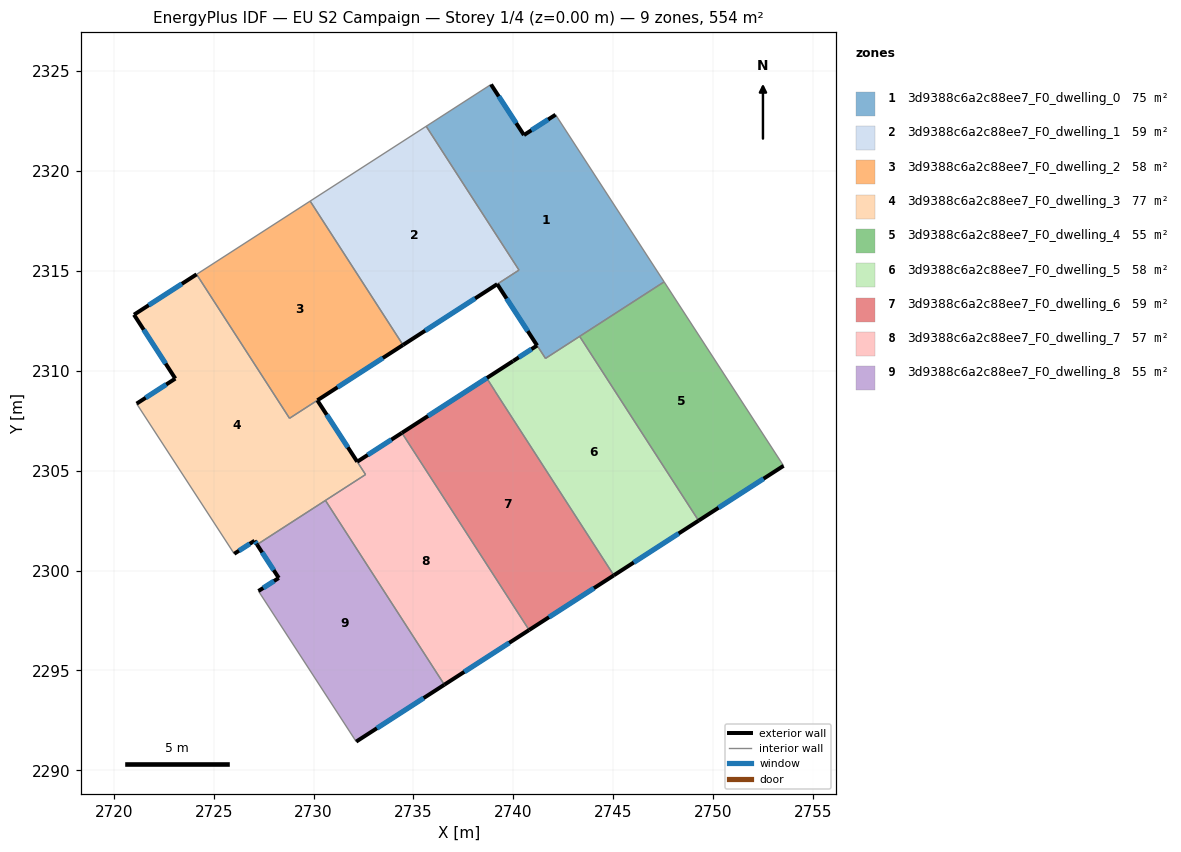
=== STOREY PLAN SPEC (per zone: floor XY polygon, exterior-wall plan segments, windows/doors) ===
zone 1: 3d9388c6a2c88ee7_F0_dwelling_0  (75.0 m²)
  floor: (2742.12, 2322.82) (2747.55, 2314.45) (2741.61, 2310.62) (2739.20, 2314.34) (2740.28, 2315.04) (2735.64, 2322.24) (2738.88, 2324.33) (2740.53, 2321.80)
  exterior wall: (2740.53, 2321.80) – (2738.88, 2324.33)  [3.0 m]
    window: (2740.15, 2322.39) – (2739.27, 2323.74)  [2.5 m²]
  exterior wall: (2742.12, 2322.82) – (2740.53, 2321.80)  [1.9 m]
    window: (2741.74, 2322.58) – (2740.90, 2322.04)  [1.6 m²]
  exterior wall: (2739.19, 2314.34) – (2741.19, 2311.26)  [3.7 m]
    window: (2739.66, 2313.62) – (2740.72, 2311.99)  [3.1 m²]
  interior walls: 7
zone 2: 3d9388c6a2c88ee7_F0_dwelling_1  (59.2 m²)
  floor: (2735.64, 2322.24) (2740.28, 2315.04) (2734.48, 2311.29) (2729.83, 2318.49)
  exterior wall: (2734.48, 2311.29) – (2739.20, 2314.34)  [5.6 m]
    window: (2735.59, 2312.01) – (2738.09, 2313.62)  [4.7 m²]
  interior walls: 4
zone 3: 3d9388c6a2c88ee7_F0_dwelling_2  (58.0 m²)
  floor: (2729.83, 2318.49) (2734.48, 2311.29) (2728.80, 2307.62) (2724.15, 2314.83)
  exterior wall: (2730.20, 2308.52) – (2734.48, 2311.29)  [5.1 m]
    window: (2731.20, 2309.17) – (2733.47, 2310.64)  [4.3 m²]
  interior walls: 4
zone 4: 3d9388c6a2c88ee7_F0_dwelling_3  (76.6 m²)
  floor: (2730.19, 2308.52) (2732.60, 2304.81) (2727.17, 2301.30) (2727.05, 2301.49) (2726.03, 2300.84) (2721.15, 2308.36) (2723.08, 2309.61) (2721.01, 2312.81) (2724.15, 2314.83) (2728.80, 2307.62)
  exterior wall: (2727.05, 2301.49) – (2727.17, 2301.30)  [0.2 m]
    window: (2727.08, 2301.45) – (2727.14, 2301.35)  [0.2 m²]
  exterior wall: (2726.03, 2300.84) – (2727.05, 2301.49)  [1.2 m]
    window: (2726.27, 2300.99) – (2726.81, 2301.34)  [1.0 m²]
  exterior wall: (2723.08, 2309.61) – (2721.15, 2308.36)  [2.3 m]
    window: (2722.63, 2309.31) – (2721.60, 2308.65)  [1.9 m²]
  exterior wall: (2721.01, 2312.81) – (2723.08, 2309.61)  [3.8 m]
    window: (2721.50, 2312.06) – (2722.60, 2310.36)  [3.2 m²]
  exterior wall: (2724.15, 2314.83) – (2721.01, 2312.81)  [3.7 m]
    window: (2723.41, 2314.35) – (2721.75, 2313.28)  [3.1 m²]
  exterior wall: (2732.19, 2305.45) – (2730.19, 2308.52)  [3.7 m]
    window: (2731.72, 2306.17) – (2730.66, 2307.80)  [3.1 m²]
  interior walls: 6
zone 5: 3d9388c6a2c88ee7_F0_dwelling_4  (55.4 m²)
  floor: (2747.55, 2314.45) (2753.53, 2305.24) (2749.27, 2302.50) (2743.32, 2311.72)
  exterior wall: (2749.27, 2302.50) – (2753.53, 2305.24)  [5.1 m]
    window: (2750.27, 2303.14) – (2752.53, 2304.60)  [4.3 m²]
  interior walls: 3
zone 6: 3d9388c6a2c88ee7_F0_dwelling_5  (57.7 m²)
  floor: (2743.32, 2311.72) (2749.27, 2302.50) (2745.03, 2299.76) (2739.08, 2308.98) (2738.67, 2309.63) (2739.99, 2310.49) (2741.19, 2311.26) (2741.61, 2310.62)
  exterior wall: (2741.19, 2311.26) – (2739.99, 2310.49)  [1.4 m]
    window: (2740.91, 2311.08) – (2740.27, 2310.67)  [1.2 m²]
  exterior wall: (2745.03, 2299.76) – (2749.27, 2302.50)  [5.0 m]
    window: (2746.03, 2300.40) – (2748.28, 2301.86)  [4.3 m²]
  interior walls: 6
zone 7: 3d9388c6a2c88ee7_F0_dwelling_6  (59.3 m²)
  floor: (2739.99, 2310.49) (2738.67, 2309.63) (2739.08, 2308.98) (2745.03, 2299.76) (2740.79, 2297.02) (2734.42, 2306.89)
  exterior wall: (2739.99, 2310.49) – (2734.42, 2306.89)  [6.6 m]
    window: (2738.68, 2309.64) – (2735.73, 2307.74)  [5.6 m²]
  exterior wall: (2740.79, 2297.02) – (2745.03, 2299.76)  [5.0 m]
    window: (2741.79, 2297.67) – (2744.04, 2299.12)  [4.3 m²]
  interior walls: 4
zone 8: 3d9388c6a2c88ee7_F0_dwelling_7  (57.5 m²)
  floor: (2734.42, 2306.89) (2740.79, 2297.02) (2736.55, 2294.29) (2730.60, 2303.51) (2732.60, 2304.81) (2732.19, 2305.45)
  exterior wall: (2734.42, 2306.89) – (2732.19, 2305.45)  [2.7 m]
    window: (2733.90, 2306.55) – (2732.71, 2305.79)  [2.2 m²]
  exterior wall: (2736.55, 2294.29) – (2740.79, 2297.02)  [5.0 m]
    window: (2737.54, 2294.93) – (2739.79, 2296.38)  [4.3 m²]
  interior walls: 4
zone 9: 3d9388c6a2c88ee7_F0_dwelling_8  (55.4 m²)
  floor: (2730.60, 2303.51) (2736.55, 2294.29) (2732.14, 2291.44) (2727.24, 2298.98) (2728.26, 2299.63) (2727.17, 2301.30)
  exterior wall: (2732.14, 2291.44) – (2736.55, 2294.29)  [5.3 m]
    window: (2733.17, 2292.11) – (2735.51, 2293.62)  [4.4 m²]
  exterior wall: (2728.26, 2299.63) – (2727.24, 2298.98)  [1.2 m]
    window: (2728.02, 2299.48) – (2727.48, 2299.13)  [1.0 m²]
  exterior wall: (2727.17, 2301.30) – (2728.26, 2299.63)  [2.0 m]
    window: (2727.43, 2300.91) – (2728.01, 2300.02)  [1.7 m²]
  interior walls: 3

=== DERIVED (storey summary) ===
Building: EU S2 Campaign
Storey: 1 of 4  (floor level z = 0.00 m)
Storey gross floor area: 554.1 m²
Zones on this storey: 9
  - 3d9388c6a2c88ee7_F0_dwelling_0: floor 75.0 m²; exterior wall 8.6 m (25.7 m²); 3 window(s) 7.2 m²; WWR 28.1%
  - 3d9388c6a2c88ee7_F0_dwelling_1: floor 59.2 m²; exterior wall 5.6 m (16.8 m²); 1 window(s) 4.7 m²; WWR 28.1%
  - 3d9388c6a2c88ee7_F0_dwelling_2: floor 58.0 m²; exterior wall 5.1 m (15.3 m²); 1 window(s) 4.3 m²; WWR 28.1%
  - 3d9388c6a2c88ee7_F0_dwelling_3: floor 76.6 m²; exterior wall 14.9 m (44.8 m²); 6 window(s) 12.6 m²; WWR 28.1%
  - 3d9388c6a2c88ee7_F0_dwelling_4: floor 55.4 m²; exterior wall 5.1 m (15.2 m²); 1 window(s) 4.3 m²; WWR 28.1%
  - 3d9388c6a2c88ee7_F0_dwelling_5: floor 57.7 m²; exterior wall 6.5 m (19.4 m²); 2 window(s) 5.5 m²; WWR 28.1%
  - 3d9388c6a2c88ee7_F0_dwelling_6: floor 59.3 m²; exterior wall 11.7 m (35.0 m²); 2 window(s) 9.8 m²; WWR 28.1%
  - 3d9388c6a2c88ee7_F0_dwelling_7: floor 57.5 m²; exterior wall 7.7 m (23.1 m²); 2 window(s) 6.5 m²; WWR 28.1%
  - 3d9388c6a2c88ee7_F0_dwelling_8: floor 55.4 m²; exterior wall 8.5 m (25.4 m²); 3 window(s) 7.1 m²; WWR 28.1%
Zone adjacency (shared interzone walls):
  - 3d9388c6a2c88ee7_F0_dwelling_0 ↔ 3d9388c6a2c88ee7_F0_dwelling_1
  - 3d9388c6a2c88ee7_F0_dwelling_0 ↔ 3d9388c6a2c88ee7_F0_dwelling_4
  - 3d9388c6a2c88ee7_F0_dwelling_0 ↔ 3d9388c6a2c88ee7_F0_dwelling_5
  - 3d9388c6a2c88ee7_F0_dwelling_1 ↔ 3d9388c6a2c88ee7_F0_dwelling_2
  - 3d9388c6a2c88ee7_F0_dwelling_2 ↔ 3d9388c6a2c88ee7_F0_dwelling_3
  - 3d9388c6a2c88ee7_F0_dwelling_3 ↔ 3d9388c6a2c88ee7_F0_dwelling_7
  - 3d9388c6a2c88ee7_F0_dwelling_3 ↔ 3d9388c6a2c88ee7_F0_dwelling_8
  - 3d9388c6a2c88ee7_F0_dwelling_4 ↔ 3d9388c6a2c88ee7_F0_dwelling_5
  - 3d9388c6a2c88ee7_F0_dwelling_5 ↔ 3d9388c6a2c88ee7_F0_dwelling_6
  - 3d9388c6a2c88ee7_F0_dwelling_6 ↔ 3d9388c6a2c88ee7_F0_dwelling_7
  - 3d9388c6a2c88ee7_F0_dwelling_7 ↔ 3d9388c6a2c88ee7_F0_dwelling_8